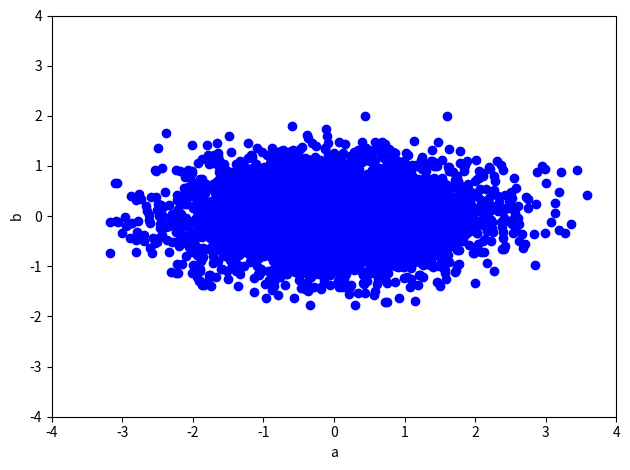
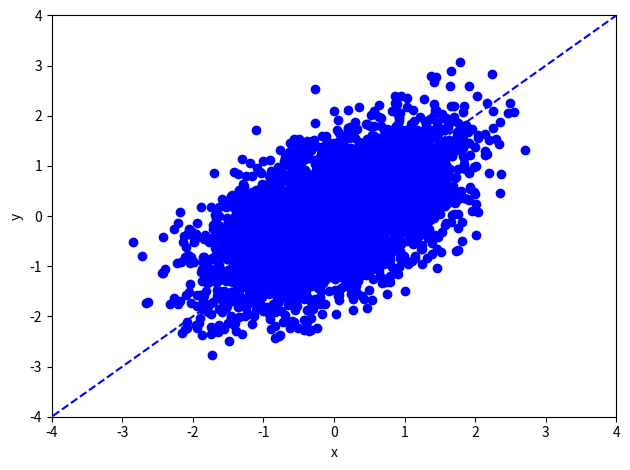
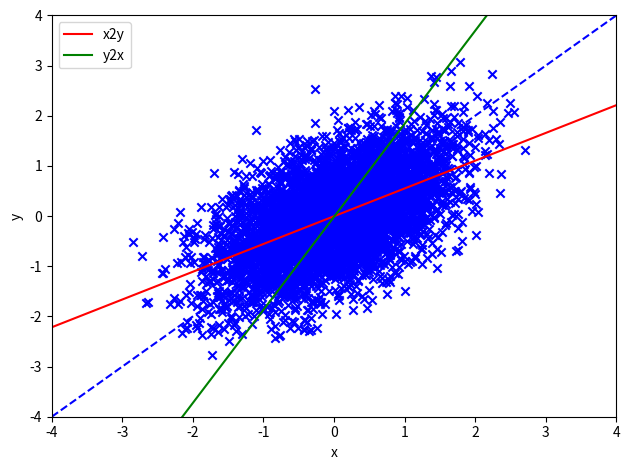

Source code (Python) for these figures, in order:
#!/usr/bin/env python3
import numpy as np
import matplotlib.pyplot as plt


def rotate(data, degree):
    # data: M x 2
    theta = np.pi/180 * degree
    R = np.array([[np.cos(theta), -np.sin(theta)],
                  [np.sin(theta), np.cos(theta)]] )# rotation matrix
    return np.dot(data, R.T)


def leastSquares(X, Y):
    # In this function, X is always the input, Y is always the output
    # X: M x (d+1), Y: M x 1, where d=1 here
    # return weights w
    
    # TODO: YOUR CODE HERE
    # closed form solution by matrix-vector representations only

    #w, residuals, rank, s = np.linalg.lstsq(X,Y)

    w = np.linalg.inv((X.T).dot(X)).dot(X.T).dot(Y)
    return w


def model(X, w):
    # X: M x (d+1)
    # w: d+1
    # return y_hat: M x 1

    # TODO: YOUR CODE HERE
    y_hat = X.dot(w)

    return y_hat


def generate_data(M, var1, var2, degree):

    # data generate involves two steps:
    # Step I: generating 2-D data, where two axis are independent
    # M (scalar): The number of data samples
    # var1 (scalar): variance of a
    # var2 (scalar): variance of b
    
    mu = [0, 0]

    Cov = [[var1, 0],
           [0,  var2]]

    data = np.random.multivariate_normal(mu, Cov, M)
    # shape: M x 2

    plt.figure()
    plt.scatter(data[:,0], data[:, 1], color="blue")
    plt.xlim(-4, 4)
    plt.ylim(-4, 4)
    plt.xlabel('a')
    plt.ylabel('b')
    plt.tight_layout()
    plt.savefig('data_ab_'+str(var2)+'.jpg')


    # Step II: rotate data by 45 degree counter-clockwise,
    # so that the two dimensions are in fact correlated


    data = rotate(data, degree)
    plt.tight_layout()
    plt.figure()
    # plot the data points
    plt.scatter(data[:,0], data[:, 1], color="blue")
    plt.xlim(-4, 4)
    plt.ylim(-4, 4)
    plt.xlabel('x')
    plt.ylabel('y')

    # plot the line where data are mostly generated around
    X_new = np.linspace(-5, 5, 100, endpoint=True).reshape([100,1])

    Y_new = np.tan(np.pi/180*degree)*X_new
    plt.plot(X_new, Y_new, color="blue", linestyle='dashed')
    plt.tight_layout()
    plt.savefig('data_xy_'+str(var2)+ '_' + str(degree) + '.jpg')
    return data

def main_code(M=5000, var1=1, var2=0.3, degree=45):
    ###########################
    # Main code starts here
    ###########################
    # Settings
    #M = 5000
    #var1 = 1
    #var2 = 0.3
    #degree = 45
    
    data = generate_data(M, var1, var2, degree)
    
    ##########
    # Training the linear regression model predicting y from x (x2y)
    Input  = data[:,0].reshape((-1,1)) # M x d, where d=1
    Input_aug = np.concatenate([Input, np.ones([M, 1])], axis=1) # M x (d+1) augmented feature
    Output = data[:,1].reshape((-1,1)) # M x 1
    
    
    w_x2y = leastSquares(Input_aug, Output) # (d+1) x 1, where d=1
    
    print('Predicting y from x (x2y): weight='+ str(w_x2y[0,0]), 'bias = ', str(w_x2y[1,0]))
    
    # # Training the linear regression model predicting x from y (y2x)
    
    Input  = data[:,1].reshape((-1,1)) # M x d, where d=1
    Input_aug = np.concatenate([Input, np.ones([M, 1])], axis=1) # M x (d+1) augmented feature
    Output = data[:,0].reshape((-1,1)) # M x 1
    
    w_y2x = leastSquares(Input_aug, Output) # (d+1) x 1, where d=1
    print('Predicting x from y (y2x): weight='+ str(w_y2x[0,0]), 'bias = ', str(w_y2x[1,0]))
    
    
    # plot the data points
    plt.figure()
    X = data[:,0].reshape((-1,1)) # M x d, where d=1
    Y = data[:,1].reshape((-1,1)) # M x d, where d=1
    
    plt.scatter(X, Y, color="blue", marker='x')
    plt.xlim(-4, 4)
    plt.ylim(-4, 4)
    plt.xlabel('x')
    plt.ylabel('y')
    
    # plot the line where data are mostly generated around
    X_new = np.linspace(-4, 4, 100, endpoint=True).reshape([100, 1])
    
    Y_new = np.tan(np.pi/180*degree)*X_new
    plt.plot(X_new, Y_new, color="blue", linestyle='dashed')
    
    # plot the prediction of y from x (x2y)
    X_new = np.linspace(-4, 4, 100, endpoint=True).reshape([100, 1]) # M x d, where d=1
    X_new_aug = np.concatenate([X_new, np.ones([X_new.shape[0], 1])], axis=1) # M x (d+1) augmented feature
    plt.plot(X_new, model(X_new_aug, w_x2y), color="red", label="x2y")
    
    # plot the prediction of x from y (y2x)
    Y_new = np.linspace(-4, 4, 100, endpoint=True).reshape([100, 1]) # M x d, where d=1
    Y_new_aug = np.concatenate([X_new, np.ones([X_new.shape[0], 1])], axis=1) # M x (d+1) augmented feature
    plt.plot(model(Y_new_aug, w_y2x), Y_new, color="green", label="y2x")
    plt.legend()
    plt.tight_layout()
    plt.savefig('Regression_model_' + str(var2) + '_' + str(degree) + '.jpg')

if __name__ == '__main__':
    main_code()
